Run: headless pygame with SDL's dummy video driver; simulated clock (each Clock.tick advances the game by its frame time, no real sleeping); random seed 0; keys injected as events and as key.get_pressed() state; no mouse input.
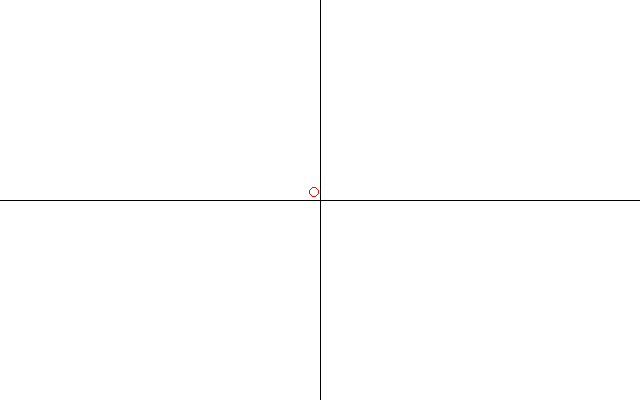
Frame 1 of 4 · flips 1–60 · no input
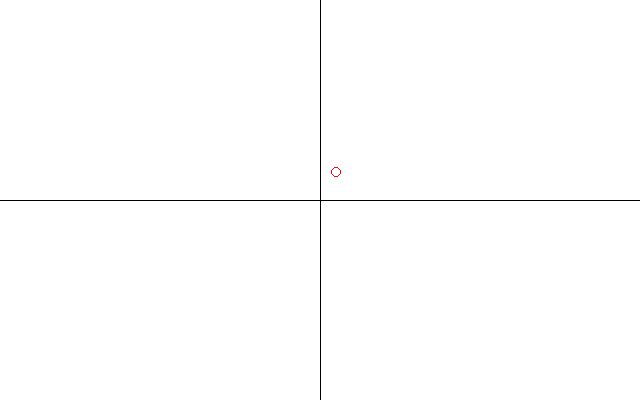
Frame 2 of 4 · flips 61–180 · tapped SPACE, RETURN · held RIGHT (→), D
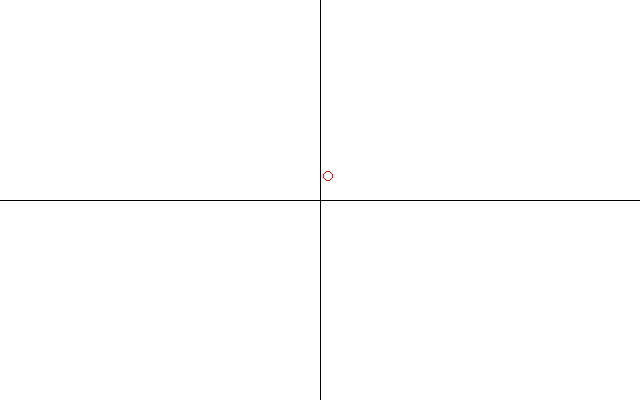
Frame 3 of 4 · flips 181–300 · held DOWN (↓), S
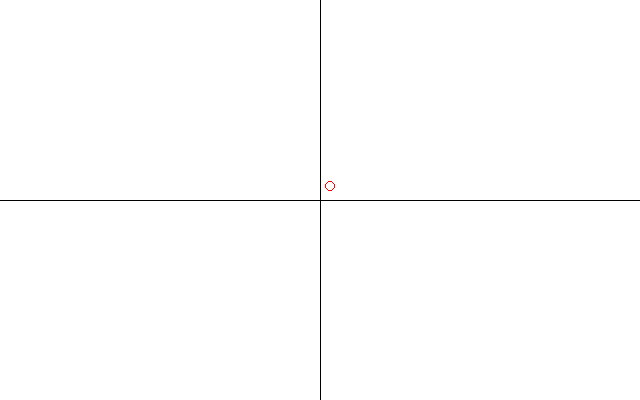
Frame 4 of 4 · flips 301–420 · held LEFT (←), A, UP (↑), W

The pygame program that drew these frames:

# -*- coding: utf-8 -*-
"""
Created on Wed Nov 29 19:09:59 2017

@author: Hunbeom Bak


건우형이 올린 예제 수정함
"""

import pygame
import random


class Main :
    
    def __init__(self) :
        
        self.BLACK = (0, 0, 0)                  # 검은색 
        self.WHITE = (255, 255, 255)            # 흰색
        self.RED   = (255, 0, 0)                # 붉은색
        
        self.screen_width   = 640               # 화면 가로 길이
        self.screen_height  = 400               # 화면 세로 길이
        
        self.done = False                       # 게임 플레이 변수 
        
        # 파이게임 화면 설정
        self.screen = pygame.display.set_mode([self.screen_width, self.screen_height])
          
    def initializeGame(self) :
        
        x=320 # 초기위치
        y=200 # 초기위치
        # 종료 이벤트가 발생할 때까지 업데이트 !
        while not self.done:
             
            for event in pygame.event.get():
                if event.type == pygame.QUIT:
                    self.done = True
                    pygame.quit()           
            self.screen.fill(self.WHITE)        # 배경은 흰색
            
            a=random.choice([0,1]) #0과 1중 하나 선택=확률 1/2
            b=random.choice([0,1])
            
            #a가 0이면 한칸 뒤로, a가 1이면 한칸 앞으로 (x축)
            if a==1:
                x=x+1 #앞으로 한칸
            else :
                x=x-1 #뒤로 한칸
            
            #a가 0이면 아래로 한칸,  a가 1이면 한칸 위로 (y축)
            if b==1:
                y=y+1 #앞으로 한칸
            else :
                y=y-1 #뒤로 한칸
                
            
            
            self.drawCircle(x,y)                    # 원 그리기
            
            self.drawXLine()
            self.drawYLine()                          #선 그리기
            
            if x==640 or x==0 or y==0 or y==400:                      #양쪽 끝에 도달하면 종료
                self.done = True
            
            pygame.display.flip()               # 화면 업데이트
            
    def drawCircle(self,x,y) :
         pygame.draw.circle(self.screen,self.RED,(x,y),5,1)
         
    def drawXLine(self):
         pygame.draw.line(self.screen,self.BLACK,(0,200),(640,200),1)
    
    def drawYLine(self):
         pygame.draw.line(self.screen,self.BLACK,(320,0),(320,400),1)  
       
pygame.init()                                   # 파이게임 모듈 초기화
game = Main()                                   # Main 인스턴스 생성 
game.initializeGame()                           # 게임화면 실행 ! 
